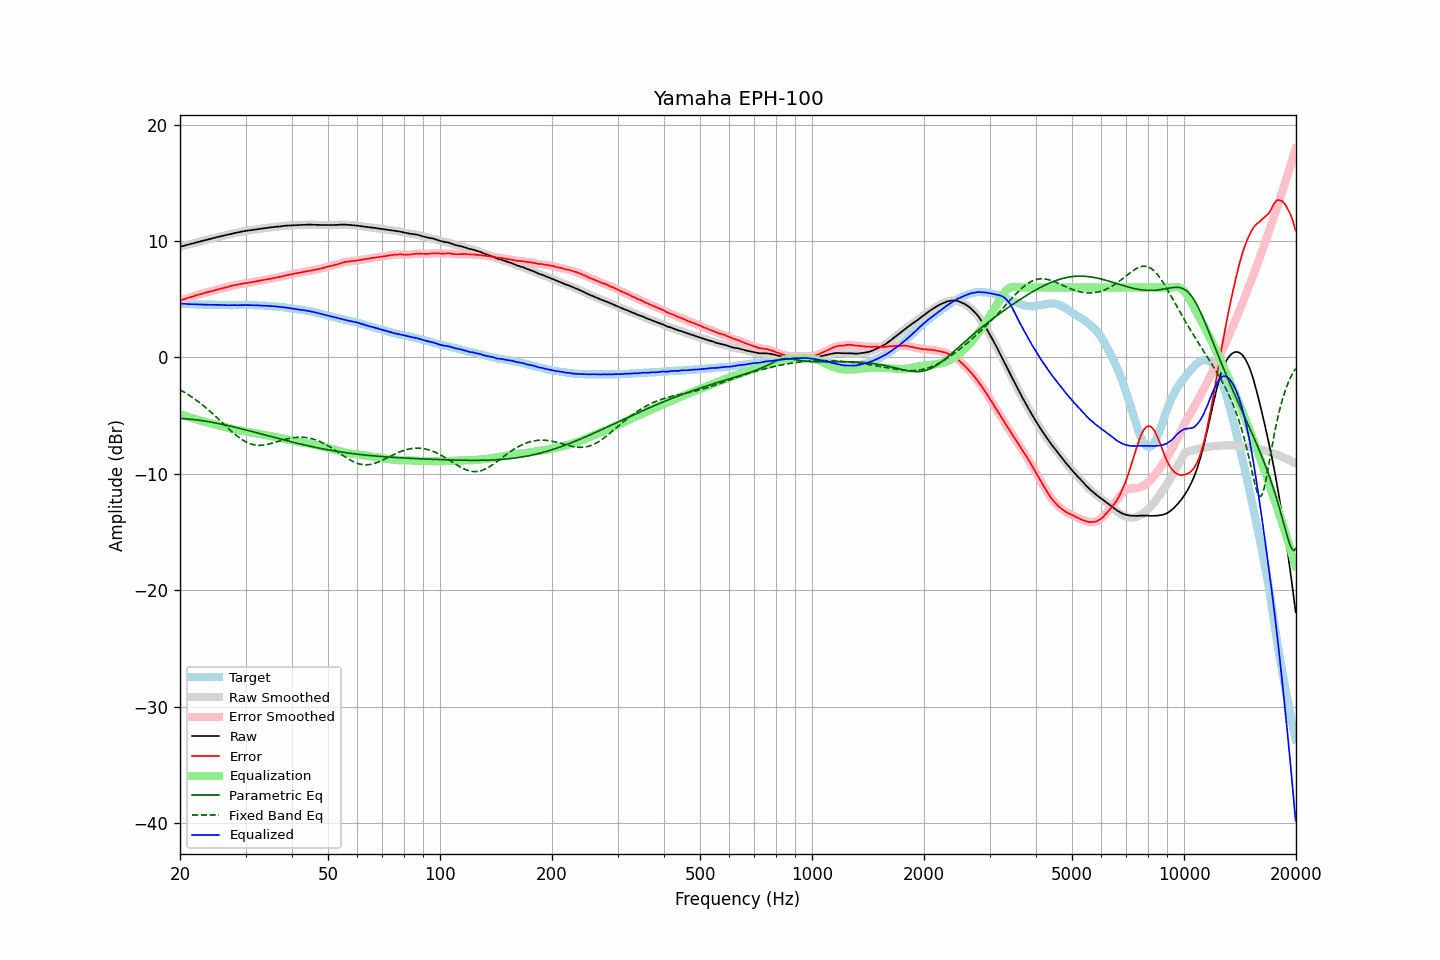

Data behind this chart, as committed beside it:
frequency, raw, error, smoothed, error_smoothed, equalization, parametric_eq, fixed_band_eq, equalized_raw, equalized_smoothed, target
20.00, 9.50, 4.87, 9.50, 4.87, -4.87, -5.25, -2.79, 4.63, 4.63, 4.63
20.20, 9.54, 4.93, 9.54, 4.92, -4.92, -5.25, -2.87, 4.62, 4.62, 4.61
20.40, 9.57, 4.97, 9.57, 4.97, -4.97, -5.26, -2.95, 4.60, 4.61, 4.60
20.61, 9.61, 5.01, 9.61, 5.01, -5.01, -5.27, -3.03, 4.59, 4.60, 4.60
20.81, 9.65, 5.07, 9.65, 5.06, -5.06, -5.28, -3.11, 4.59, 4.58, 4.58
21.02, 9.68, 5.11, 9.68, 5.11, -5.11, -5.29, -3.20, 4.57, 4.58, 4.57
21.23, 9.72, 5.16, 9.72, 5.15, -5.15, -5.31, -3.29, 4.57, 4.57, 4.56
21.44, 9.76, 5.19, 9.76, 5.19, -5.20, -5.32, -3.38, 4.57, 4.56, 4.57
21.66, 9.79, 5.23, 9.79, 5.24, -5.24, -5.33, -3.47, 4.55, 4.56, 4.56
21.87, 9.83, 5.28, 9.83, 5.28, -5.28, -5.35, -3.57, 4.55, 4.55, 4.55
22.09, 9.87, 5.33, 9.87, 5.33, -5.32, -5.37, -3.67, 4.55, 4.55, 4.54
22.31, 9.90, 5.36, 9.90, 5.37, -5.36, -5.39, -3.77, 4.54, 4.54, 4.54
22.54, 9.94, 5.41, 9.94, 5.40, -5.40, -5.40, -3.87, 4.54, 4.53, 4.53
22.76, 9.97, 5.43, 9.97, 5.44, -5.44, -5.42, -3.98, 4.53, 4.53, 4.54
22.99, 10.01, 5.48, 10.01, 5.48, -5.48, -5.44, -4.09, 4.53, 4.52, 4.53
23.22, 10.04, 5.52, 10.04, 5.52, -5.52, -5.46, -4.20, 4.52, 4.52, 4.52
23.45, 10.08, 5.56, 10.08, 5.56, -5.56, -5.49, -4.32, 4.52, 4.52, 4.52
23.69, 10.11, 5.59, 10.11, 5.60, -5.59, -5.51, -4.44, 4.52, 4.52, 4.52
23.92, 10.15, 5.63, 10.15, 5.63, -5.63, -5.53, -4.55, 4.52, 4.52, 4.52
24.16, 10.18, 5.67, 10.18, 5.66, -5.67, -5.56, -4.68, 4.51, 4.52, 4.51
24.40, 10.22, 5.70, 10.22, 5.70, -5.70, -5.58, -4.80, 4.52, 4.52, 4.52
24.65, 10.25, 5.73, 10.25, 5.73, -5.74, -5.61, -4.93, 4.51, 4.51, 4.52
24.89, 10.29, 5.78, 10.29, 5.77, -5.78, -5.64, -5.05, 4.51, 4.51, 4.51
25.14, 10.32, 5.82, 10.32, 5.81, -5.81, -5.66, -5.18, 4.51, 4.51, 4.50
25.39, 10.35, 5.85, 10.35, 5.86, -5.85, -5.69, -5.31, 4.50, 4.50, 4.50
25.65, 10.38, 5.89, 10.38, 5.89, -5.89, -5.72, -5.44, 4.49, 4.50, 4.49
25.91, 10.42, 5.93, 10.42, 5.92, -5.92, -5.75, -5.57, 4.50, 4.49, 4.49
26.16, 10.45, 5.95, 10.45, 5.96, -5.96, -5.78, -5.71, 4.49, 4.49, 4.50
26.43, 10.48, 5.99, 10.48, 5.99, -5.99, -5.81, -5.84, 4.49, 4.49, 4.49
26.69, 10.51, 6.02, 10.51, 6.02, -6.03, -5.84, -5.97, 4.48, 4.48, 4.49
26.96, 10.54, 6.05, 10.54, 6.06, -6.06, -5.87, -6.10, 4.48, 4.48, 4.49
27.23, 10.58, 6.10, 10.58, 6.10, -6.10, -5.90, -6.22, 4.48, 4.48, 4.47
27.50, 10.61, 6.14, 10.61, 6.13, -6.13, -5.93, -6.35, 4.48, 4.48, 4.47
27.77, 10.64, 6.16, 10.64, 6.17, -6.16, -5.97, -6.47, 4.48, 4.48, 4.48
28.05, 10.68, 6.20, 10.67, 6.19, -6.19, -6.00, -6.59, 4.49, 4.48, 4.48
28.33, 10.70, 6.22, 10.70, 6.22, -6.22, -6.03, -6.70, 4.48, 4.48, 4.48
28.62, 10.73, 6.25, 10.73, 6.25, -6.25, -6.07, -6.81, 4.48, 4.48, 4.48
28.90, 10.76, 6.27, 10.76, 6.28, -6.28, -6.10, -6.92, 4.48, 4.48, 4.49
29.19, 10.79, 6.30, 10.79, 6.31, -6.31, -6.13, -7.01, 4.48, 4.49, 4.49
29.48, 10.82, 6.34, 10.82, 6.33, -6.33, -6.17, -7.11, 4.49, 4.49, 4.48
29.78, 10.85, 6.37, 10.85, 6.36, -6.35, -6.20, -7.19, 4.50, 4.49, 4.48
30.08, 10.87, 6.37, 10.87, 6.38, -6.38, -6.24, -7.26, 4.49, 4.49, 4.50
30.38, 10.89, 6.40, 10.89, 6.40, -6.40, -6.28, -7.33, 4.49, 4.49, 4.49
30.68, 10.91, 6.42, 10.91, 6.42, -6.42, -6.31, -7.39, 4.49, 4.49, 4.49
30.99, 10.93, 6.44, 10.93, 6.44, -6.45, -6.35, -7.44, 4.48, 4.48, 4.49
31.30, 10.95, 6.47, 10.95, 6.47, -6.47, -6.38, -7.48, 4.48, 4.48, 4.48
31.61, 10.97, 6.49, 10.97, 6.49, -6.49, -6.42, -7.51, 4.48, 4.48, 4.48
31.93, 10.99, 6.52, 10.99, 6.52, -6.52, -6.46, -7.54, 4.47, 4.47, 4.47
32.24, 11.01, 6.54, 11.01, 6.54, -6.54, -6.49, -7.55, 4.47, 4.47, 4.47
32.57, 11.03, 6.57, 11.03, 6.57, -6.57, -6.53, -7.56, 4.46, 4.46, 4.46
32.89, 11.05, 6.60, 11.05, 6.60, -6.60, -6.57, -7.56, 4.45, 4.45, 4.45
33.22, 11.07, 6.62, 11.07, 6.62, -6.62, -6.60, -7.55, 4.45, 4.45, 4.45
33.55, 11.09, 6.64, 11.09, 6.65, -6.65, -6.64, -7.54, 4.44, 4.44, 4.45
33.89, 11.11, 6.67, 11.11, 6.67, -6.67, -6.68, -7.52, 4.44, 4.44, 4.44
34.23, 11.13, 6.71, 11.13, 6.70, -6.70, -6.71, -7.49, 4.43, 4.43, 4.42
34.57, 11.14, 6.72, 11.14, 6.72, -6.72, -6.75, -7.46, 4.42, 4.42, 4.42
34.92, 11.16, 6.75, 11.16, 6.75, -6.75, -6.79, -7.43, 4.41, 4.41, 4.41
35.27, 11.17, 6.76, 11.17, 6.77, -6.77, -6.82, -7.39, 4.40, 4.40, 4.41
35.62, 11.19, 6.81, 11.19, 6.80, -6.80, -6.86, -7.35, 4.39, 4.39, 4.38
35.97, 11.21, 6.83, 11.21, 6.83, -6.83, -6.89, -7.31, 4.38, 4.38, 4.38
... 635 more rows
